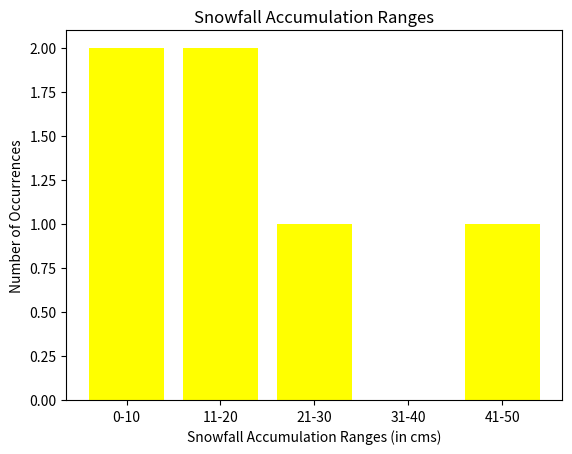

Here is the Python script that generated this plot:
import matplotlib.pyplot as plt

def write_specific_entries(file_path, entries):
    """
    Writes a list of specific entries to a file.
    """
    # Open the file in write mode ('w')
    with open(file_path, 'w') as file:
        # Loop through each entry in the list
        for entry in entries:
            # Convert the entry to a string and write it to the file
            file.write(str(entry) + '\n')

def graphSnowfall(file_path):
    """
    Reads data from a text file and displays a bar chart showing snowfall accumulation ranges.
    """
    # Initialize variables to store counts for each range
    # [0-10, 11-20, 21-30, 31-40, 41-50]
    ranges = [0] * 5  

    # Read data from the file and update range counts
    # Open the file in read mode ('r')
    with open(file_path, 'r') as file:
        # Loop through each line in the file
        for line in file:
            # Convert the line (string) to an integer (snowfall value)
            snowfall = int(line.strip())
            
            # Check which range the snowfall falls into and update the counts
            if 0 <= snowfall <= 10:
                ranges[0] += 1
            elif 11 <= snowfall <= 20:
                ranges[1] += 1
            elif 21 <= snowfall <= 30:
                ranges[2] += 1
            elif 31 <= snowfall <= 40:
                ranges[3] += 1
            elif 41 <= snowfall <= 50:
                ranges[4] += 1

    # Plot the bar chart
    labels = ['0-10', '11-20', '21-30', '31-40', '41-50']
    plt.bar(labels, ranges, color='Yellow')
    plt.xlabel('Snowfall Accumulation Ranges (in cms)')
    plt.ylabel('Number of Occurrences')
    plt.title('Snowfall Accumulation Ranges')
    
    # Save the chart as an image file (PNG)
    plt.savefig('snowfall_chart.png')
    
    # Display the chart
    plt.show()

# Example usage:
# Example list of specific entries
specific_entries = [10, 15, 45, 5, 20, 25]

# File path to store the data
file_path = 'snowfall_data.txt'

# Write specific entries to the file
write_specific_entries(file_path, specific_entries)

# Plot the graph using the specific entries
graphSnowfall(file_path)
